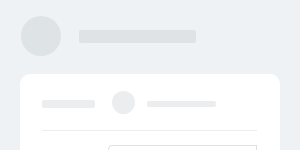
t = 0.00 s
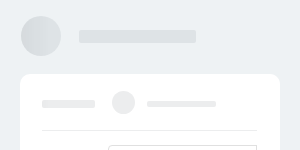
t = 0.25 s
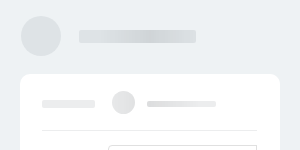
t = 0.50 s
t = 0.75 s: frame unchanged from t = 0.00 s, image omitted

The animated SVG that drew these frames (rendered in a browser with its animation timeline set to each time). Animation: 1 SMIL element (animate=1); one cycle of 1.00 s, repeats indefinitely.

<svg xmlns:xlink="http://www.w3.org/1999/xlink" xmlns="http://www.w3.org/2000/svg" viewBox="0 0 100% 100%"
	 preserveAspectRatio="xMinYMin meet" style="width: 100%; height: 100%" fill="none">

	<svg height="100%">
		<defs>
			<g id="block-input">
				<rect x="108.5" y="145.5" width="100%" height="37" rx="3.5" fill="white" stroke="#e0e0e0" />
			</g>
		</defs>
		<rect width="100%" height="100%" fill="#EEF2F4" />

		<rect x="20" y="74" width="100%" height="518" rx="10" fill="white" />
		<use xlink:href="#block-input"></use>
		<use xlink:href="#block-input" y="52" ></use>

		<rect x="42" y="130" width="100%" height="1" fill="#ecedee" />
		<rect x="42" y="309" width="100%" height="1" fill="#ecedee" />
		<rect x="42" y="510" width="100%" height="1" fill="#ecedee" />
		<rect x="39.5" y="531.5" width="119" height="39" rx="3.5" stroke="#C6CDD3" />
	</svg>

	<svg height="100%"  id="animated-elements">
		<defs>
			<g id="block-input--animat">
				<rect x="55" y="161" width="41" height="8" rx="2" fill="#ecedee" />
			</g>
		</defs>

		<circle cx="41" cy="36" r="20" fill="#dee3e6" />
		<rect x="79" y="30" width="39%" height="13" rx="2" fill="#dee3e6" />

		<rect x="42" y="100" width="53" height="8" rx="2" fill="#ecedee" />
		<circle cx="123.5" cy="102.5" r="11.5" fill="#ecedee" />
		<rect x="147" y="101" width="23%" height="6" rx="2" fill="#ecedee"/>

		<use xlink:href="#block-input--animat"></use>
		<use xlink:href="#block-input--animat" y="52" ></use>

		<circle cx="65" cy="286" r="11" fill="#ecedee" />
		<circle cx="96" cy="286" r="11" fill="#ecedee" />
		<circle cx="127" cy="286" r="11" fill="#ecedee" />
		<circle cx="158" cy="286" r="11" fill="#ecedee" />
		<circle cx="189" cy="286" r="11" fill="#ecedee" />
		<circle cx="220" cy="286" r="11" fill="#ecedee" />
		<rect x="241.5" y="271.5" width="87" height="28" rx="3.5" stroke="#e0e0e0" />
		<circle cx="350" cy="286" r="11" fill="#ecedee" />
		<circle cx="399" cy="286" r="11" fill="#ecedee" />
		<circle cx="430" cy="286" r="11" fill="#ecedee" />
		<circle cx="461" cy="286" r="11" fill="#ecedee" />

		<circle cx="511" cy="286" r="11" fill="#ecedee" />
		<circle cx="542" cy="286" r="11" fill="#ecedee" />
		<circle cx="573" cy="286" r="11" fill="#ecedee" />
		<circle cx="604" cy="286" r="11" fill="#ecedee" />
		<circle cx="635" cy="286" r="11" fill="#ecedee" />
		<circle cx="685" cy="286" r="11" fill="#ecedee" />
		<circle cx="716" cy="286" r="11" fill="#ecedee" />

		<circle cx="65" cy="486" r="11" fill="#ecedee" />
		<rect x="82.1777" y="483" width="33.0942" height="6" rx="2" fill="#ecedee" />
		<circle cx="146" cy="486" r="11" fill="#ecedee" />
		<rect x="163.408" y="483" width="104.297" height="6" rx="2" fill="#ecedee" />
		<rect x="60.748" y="545.5" width="76.5039" height="10" rx="2" fill="#ecedee" />
		<rect x="173" y="545.5" width="76.5" height="10" rx="2" fill="#ecedee" />
	</svg>



	<rect id="msk1" width="100%" fill="url(#msk_gd)" mask="url(#headerMsk)" height="1270"/>

	<mask id="headerMsk" fill="white">
		<use xlink:href="#animated-elements"/>
	</mask>

	<linearGradient x1="66.6%" y1="50%" x2="33.3%" y2="50%" id="msk_gd">
		<stop stop-color="#000000" stop-opacity="0" offset="0%"/>
		<stop stop-color="#000000" stop-opacity="0.07" offset="50%"/>
		<stop stop-color="#000000" stop-opacity="0" offset="100%"/>
	</linearGradient>

	<animate xlink:href="#msk1" attributeName="x" from="-100%" to="100%" dur="1s" begin="0s" repeatCount="indefinite"/>




	<svg height="100%">
		<defs>
			<g id="upper-right-corner">
				<path d="M9.99997 10V0H0C5.52285 0 9.99997 4.47715 9.99997 10Z" fill="#eef2f4"/>
			</g>
			<g id="lower-right-corner">
				<path d="M9.99997 0V10H0C5.52285 10 9.99997 5.52285 9.99997 0Z" fill="#eef2f4"/>
			</g>
		</defs>

		<rect width="20" height="100%" fill="#EEF2F4" x="100%" transform="translate(-20)" />
		<rect width="23" height="470" fill="#ffffff" x="100%" y="90" transform="translate(-43)" />
		<rect width="1" height="37" fill="#e0e0e0" x="100%" y="145" transform="translate(-44)"/>
		<rect width="1" height="37" fill="#e0e0e0" x="100%" y="198" transform="translate(-44)"/>

		<use xlink:href="#upper-right-corner" x="100%" y="74" transform="translate(-30)" ></use>
		<use xlink:href="#lower-right-corner" x="100%" y="582" transform="translate(-30)" ></use>
	</svg>
</svg>